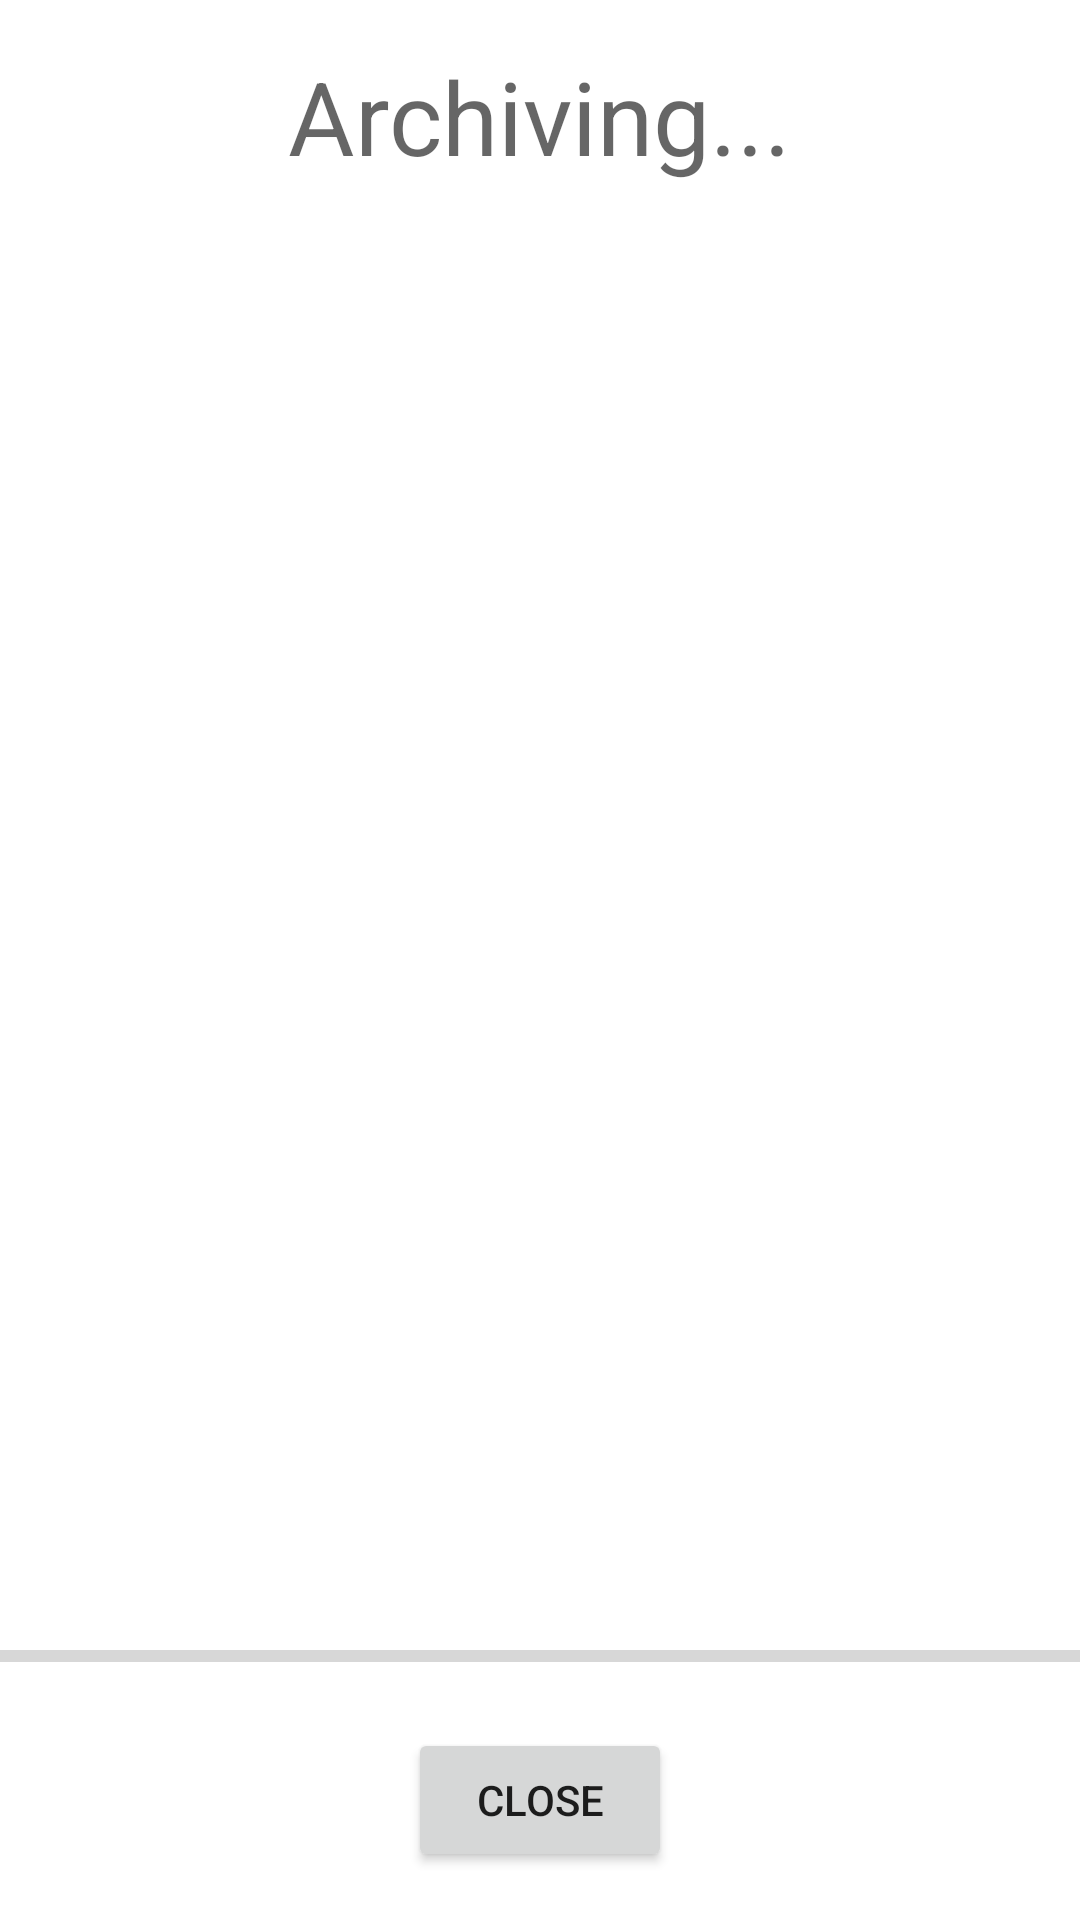

Here is an Android app screen rendered from its layout file. Give the layout XML and the strings, colors and styles it references.
<!-- AndroidManifest.xml: activity theme Theme.FolderArchiver.NoActionBar -->
<!-- res/layout/activity_archive.xml -->
<?xml version="1.0" encoding="utf-8"?>
<androidx.constraintlayout.widget.ConstraintLayout xmlns:android="http://schemas.android.com/apk/res/android"
    xmlns:app="http://schemas.android.com/apk/res-auto"
    xmlns:tools="http://schemas.android.com/tools"
    android:layout_width="match_parent"
    android:layout_height="match_parent"
    tools:context=".ArchiveActivity">

    <TextView
        android:id="@+id/textView"
        android:layout_width="wrap_content"
        android:layout_height="wrap_content"
        android:layout_marginTop="16dp"
        android:text="Archiving..."
        android:textAppearance="@style/TextAppearance.AppCompat.Display1"
        app:layout_constraintEnd_toEndOf="parent"
        app:layout_constraintStart_toStartOf="parent"
        app:layout_constraintTop_toTopOf="parent" />

    <androidx.recyclerview.widget.RecyclerView
        android:id="@+id/list_archivelog"
        android:layout_width="409dp"
        android:layout_height="0dp"
        android:layout_marginStart="16dp"
        android:layout_marginTop="16dp"
        android:layout_marginEnd="16dp"
        android:layout_marginBottom="16dp"
        app:layoutManager="androidx.recyclerview.widget.LinearLayoutManager"
        app:layout_constraintBottom_toTopOf="@+id/progress_archive"
        app:layout_constraintEnd_toEndOf="parent"
        app:layout_constraintStart_toStartOf="parent"
        app:layout_constraintTop_toBottomOf="@+id/textView" />

    <Button
        android:id="@+id/btn_archive_close"
        android:layout_width="wrap_content"
        android:layout_height="wrap_content"
        android:layout_marginBottom="16dp"
        android:text="Close"
        app:layout_constraintBottom_toBottomOf="parent"
        app:layout_constraintEnd_toEndOf="parent"
        app:layout_constraintStart_toStartOf="parent" />

    <ProgressBar
        android:id="@+id/progress_archive"
        style="?android:attr/progressBarStyleHorizontal"
        android:layout_width="0dp"
        android:layout_height="wrap_content"
        android:layout_marginBottom="16dp"
        app:layout_constraintBottom_toTopOf="@+id/btn_archive_close"
        app:layout_constraintEnd_toEndOf="parent"
        app:layout_constraintStart_toStartOf="parent" />
</androidx.constraintlayout.widget.ConstraintLayout>
<!-- resources referenced by this layout -->
<resources>
  <style name="Theme.FolderArchiver.NoActionBar">
          <item name="windowActionBar">false</item>
          <item name="windowNoTitle">true</item>
      </style>
</resources>
